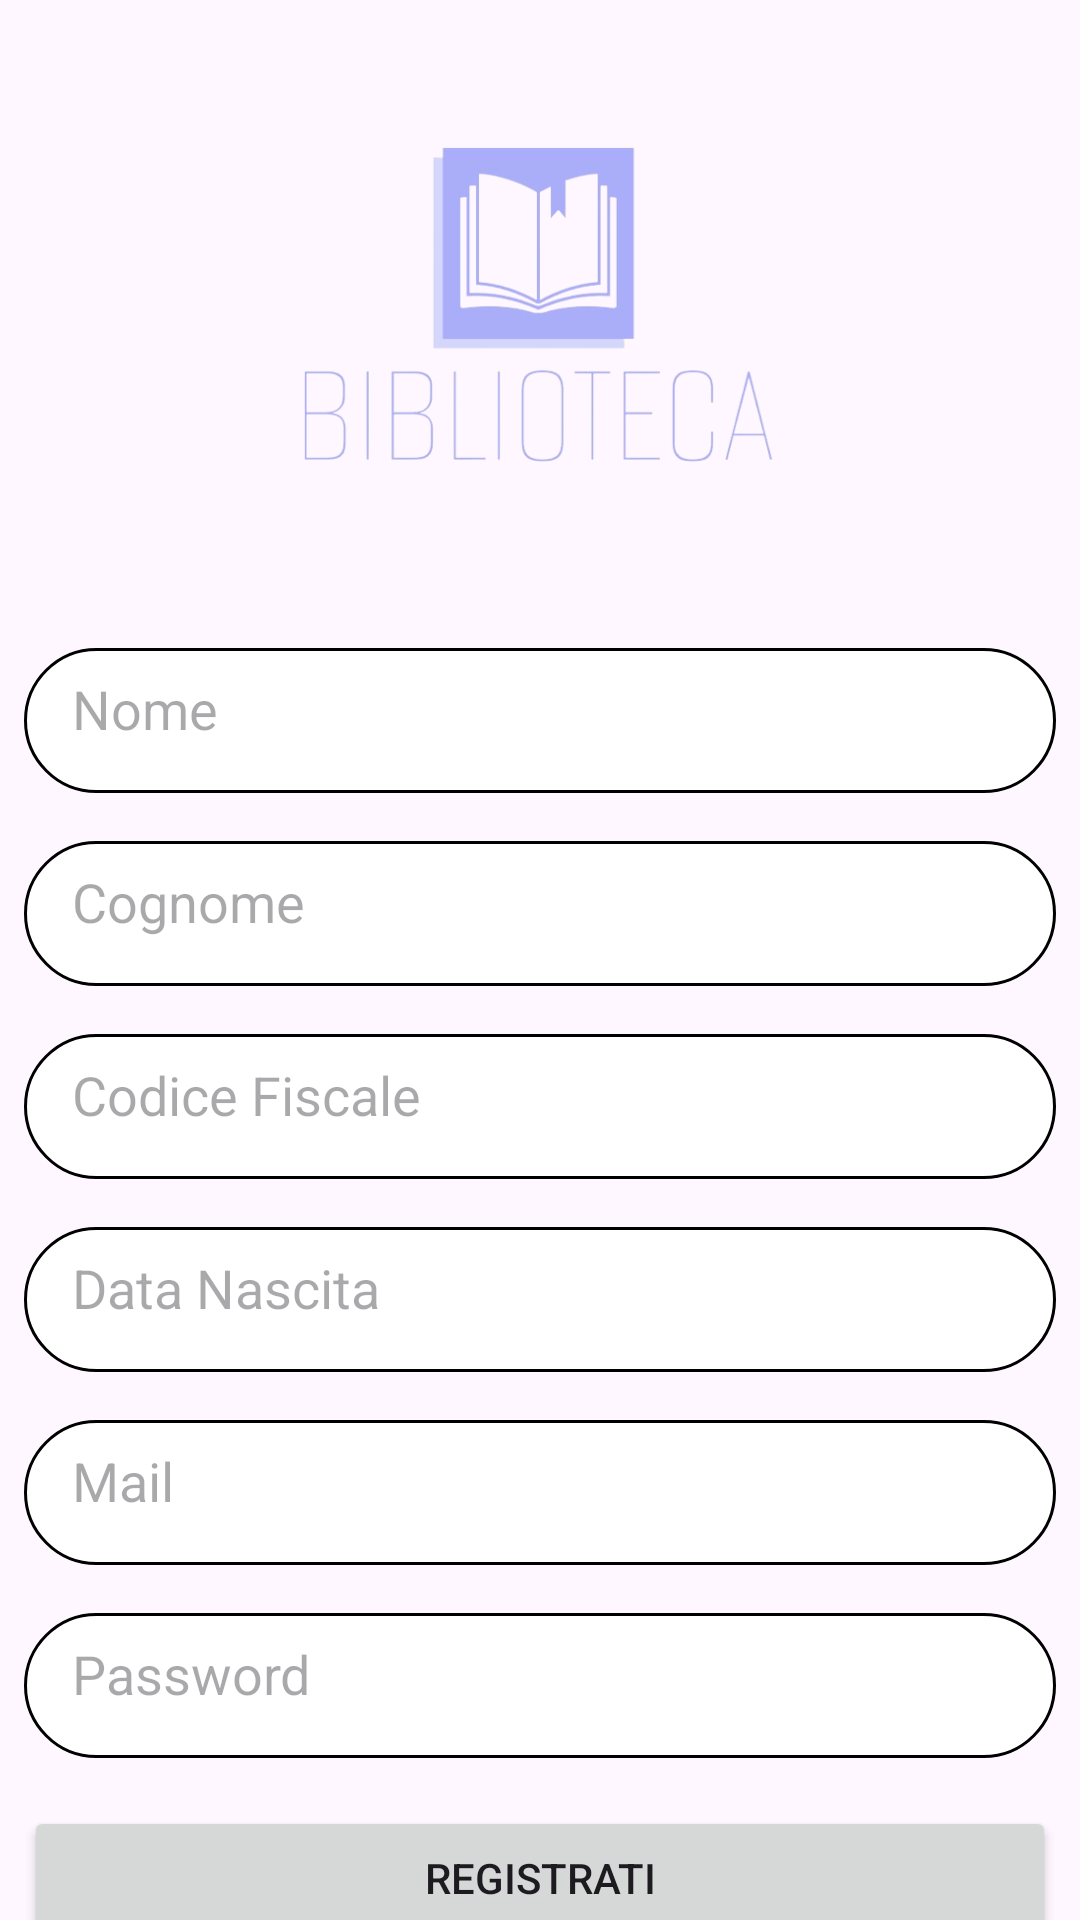

Reconstruct the res/layout file that produces this screen, plus the resources it refers to.
<!-- AndroidManifest.xml: application theme Theme.Biblioteca -->
<!-- res/layout/activity_registrazione.xml -->
<?xml version="1.0" encoding="utf-8"?>
<androidx.constraintlayout.widget.ConstraintLayout xmlns:android="http://schemas.android.com/apk/res/android"
    xmlns:app="http://schemas.android.com/apk/res-auto"
    xmlns:tools="http://schemas.android.com/tools"
    android:layout_width="match_parent"
    android:layout_height="match_parent"
    tools:context=".Registrazione">

    <ImageView
        android:id="@+id/LogoRegistrazione"
        android:layout_width="200dp"
        android:layout_height="200dp"
        app:layout_constraintEnd_toEndOf="parent"
        app:layout_constraintStart_toStartOf="parent"
        app:layout_constraintTop_toTopOf="parent"
        app:srcCompat="@drawable/logo2" />

    <EditText
        android:id="@+id/EditTextNome"
        android:layout_width="0dp"
        android:layout_height="wrap_content"
        android:layout_marginStart="8dp"
        android:layout_marginTop="16dp"
        android:layout_marginEnd="8dp"
        android:ems="10"
        android:hint="@string/nome_hint"
        android:inputType="text"
        app:layout_constraintEnd_toEndOf="parent"
        app:layout_constraintHorizontal_bias="0.0"
        app:layout_constraintStart_toStartOf="parent"
        app:layout_constraintTop_toBottomOf="@+id/LogoRegistrazione" />

    <EditText
        android:id="@+id/EditTextCognome"
        android:layout_width="0dp"
        android:layout_height="wrap_content"
        android:layout_marginTop="16dp"
        android:ems="10"
        android:hint="@string/cognome_hint"
        android:inputType="text"
        app:layout_constraintEnd_toEndOf="@+id/EditTextNome"
        app:layout_constraintStart_toStartOf="@+id/EditTextNome"
        app:layout_constraintTop_toBottomOf="@+id/EditTextNome" />

    <EditText
        android:id="@+id/EditTextCF"
        android:layout_width="0dp"
        android:layout_height="wrap_content"
        android:layout_marginTop="16dp"
        android:ems="10"
        android:hint="@string/cf_hint"
        android:inputType="text"
        app:layout_constraintEnd_toEndOf="@+id/EditTextCognome"
        app:layout_constraintStart_toStartOf="@+id/EditTextCognome"
        app:layout_constraintTop_toBottomOf="@+id/EditTextCognome" />

    <EditText
        android:id="@+id/EditTextNascita"
        android:layout_width="0dp"
        android:layout_height="wrap_content"
        android:layout_marginTop="16dp"
        android:ems="10"
        android:hint="@string/datan_hint"
        android:inputType="date"
        app:layout_constraintEnd_toEndOf="@+id/EditTextCF"
        app:layout_constraintStart_toStartOf="@+id/EditTextCF"
        app:layout_constraintTop_toBottomOf="@+id/EditTextCF" />

    <EditText
        android:id="@+id/EditTextEmailR"
        android:layout_width="0dp"
        android:layout_height="wrap_content"
        android:layout_marginTop="16dp"
        android:ems="10"
        android:hint="@string/mail_hint"
        android:inputType="textEmailAddress"
        app:layout_constraintEnd_toEndOf="@+id/EditTextNascita"
        app:layout_constraintStart_toStartOf="@+id/EditTextNascita"
        app:layout_constraintTop_toBottomOf="@+id/EditTextNascita" />

    <EditText
        android:id="@+id/EditTextPasswordR"
        android:layout_width="0dp"
        android:layout_height="wrap_content"
        android:layout_marginTop="16dp"
        android:ems="10"
        android:hint="@string/pass_hint"
        android:inputType="textPassword"
        app:layout_constraintEnd_toEndOf="@+id/EditTextEmailR"
        app:layout_constraintStart_toStartOf="@+id/EditTextEmailR"
        app:layout_constraintTop_toBottomOf="@+id/EditTextEmailR" />


    <Button
        android:id="@+id/ButtonRegistrati"
        android:layout_width="0dp"
        android:layout_height="wrap_content"
        android:layout_marginTop="16dp"
        android:text="@string/reg_text"
        app:layout_constraintEnd_toEndOf="@+id/EditTextPasswordR"
        app:layout_constraintStart_toStartOf="@+id/EditTextPasswordR"
        app:layout_constraintTop_toBottomOf="@+id/EditTextPasswordR" />

</androidx.constraintlayout.widget.ConstraintLayout>
<!-- resources referenced by this layout -->
<resources>
  <!-- drawable logo2: png bitmap (drawable, 54723 bytes) -->
  <string name="cf_hint">Codice Fiscale</string>
  <string name="cognome_hint">Cognome</string>
  <string name="datan_hint">Data Nascita</string>
  <string name="mail_hint">Mail</string>
  <string name="nome_hint">Nome</string>
  <string name="pass_hint">Password</string>
  <string name="reg_text">Registrati</string>
  <style name="Theme.Biblioteca" parent="Base.Theme.Biblioteca" />
  <style name="Base.Theme.Biblioteca" parent="Theme.Material3.DayNight.NoActionBar">
          <item name="editTextStyle">@style/app_editTextStyle</item>
          <item name="materialButtonStyle">@style/app_ButtonStyle</item>
      </style>
  <style name="app_editTextStyle" parent="@android:style/Widget.EditText">
          <item name="android:background">@drawable/custom_input_login</item>
          <item name="android:paddingLeft">16dp</item>
          <item name="android:paddingTop">8dp</item>
          <item name="android:paddingRight">16dp</item>
          <item name="android:paddingBottom">16dp</item>
      </style>
  <style name="app_ButtonStyle" parent="Widget.MaterialComponents.Button">
          <item name="android:background">@drawable/custom_button</item>
      </style>
  <!-- drawable custom_input_login (drawable) -->
  <?xml version="1.0" encoding="utf-8"?>
  <selector xmlns:android="http://schemas.android.com/apk/res/android">
      <item   android:state_enabled="true" android:state_focused="true">
          <shape android:shape="rectangle">
              <solid android:color="@color/white"/>
              <corners android:radius="24dp"/>
              <stroke android:color="#abaff9" android:width="1dp"/>
          </shape>
      </item>
      <item   android:state_enabled="true">
          <shape android:shape="rectangle">
              <solid android:color="@color/white"/>
              <corners android:radius="24dp"/>
              <stroke android:color="@color/black" android:width="1dp"/>
          </shape>
      </item>
  </selector>
  <!-- drawable custom_button (drawable) -->
  <?xml version="1.0" encoding="utf-8"?>
  <shape xmlns:android="http://schemas.android.com/apk/res/android" android:shape="rectangle">
      <solid android:color="#abaff9"/>
      <corners android:radius="30dp"/>
  </shape>
  <color name="white">#FFFFFFFF</color>
  <color name="black">#FF000000</color>
</resources>
